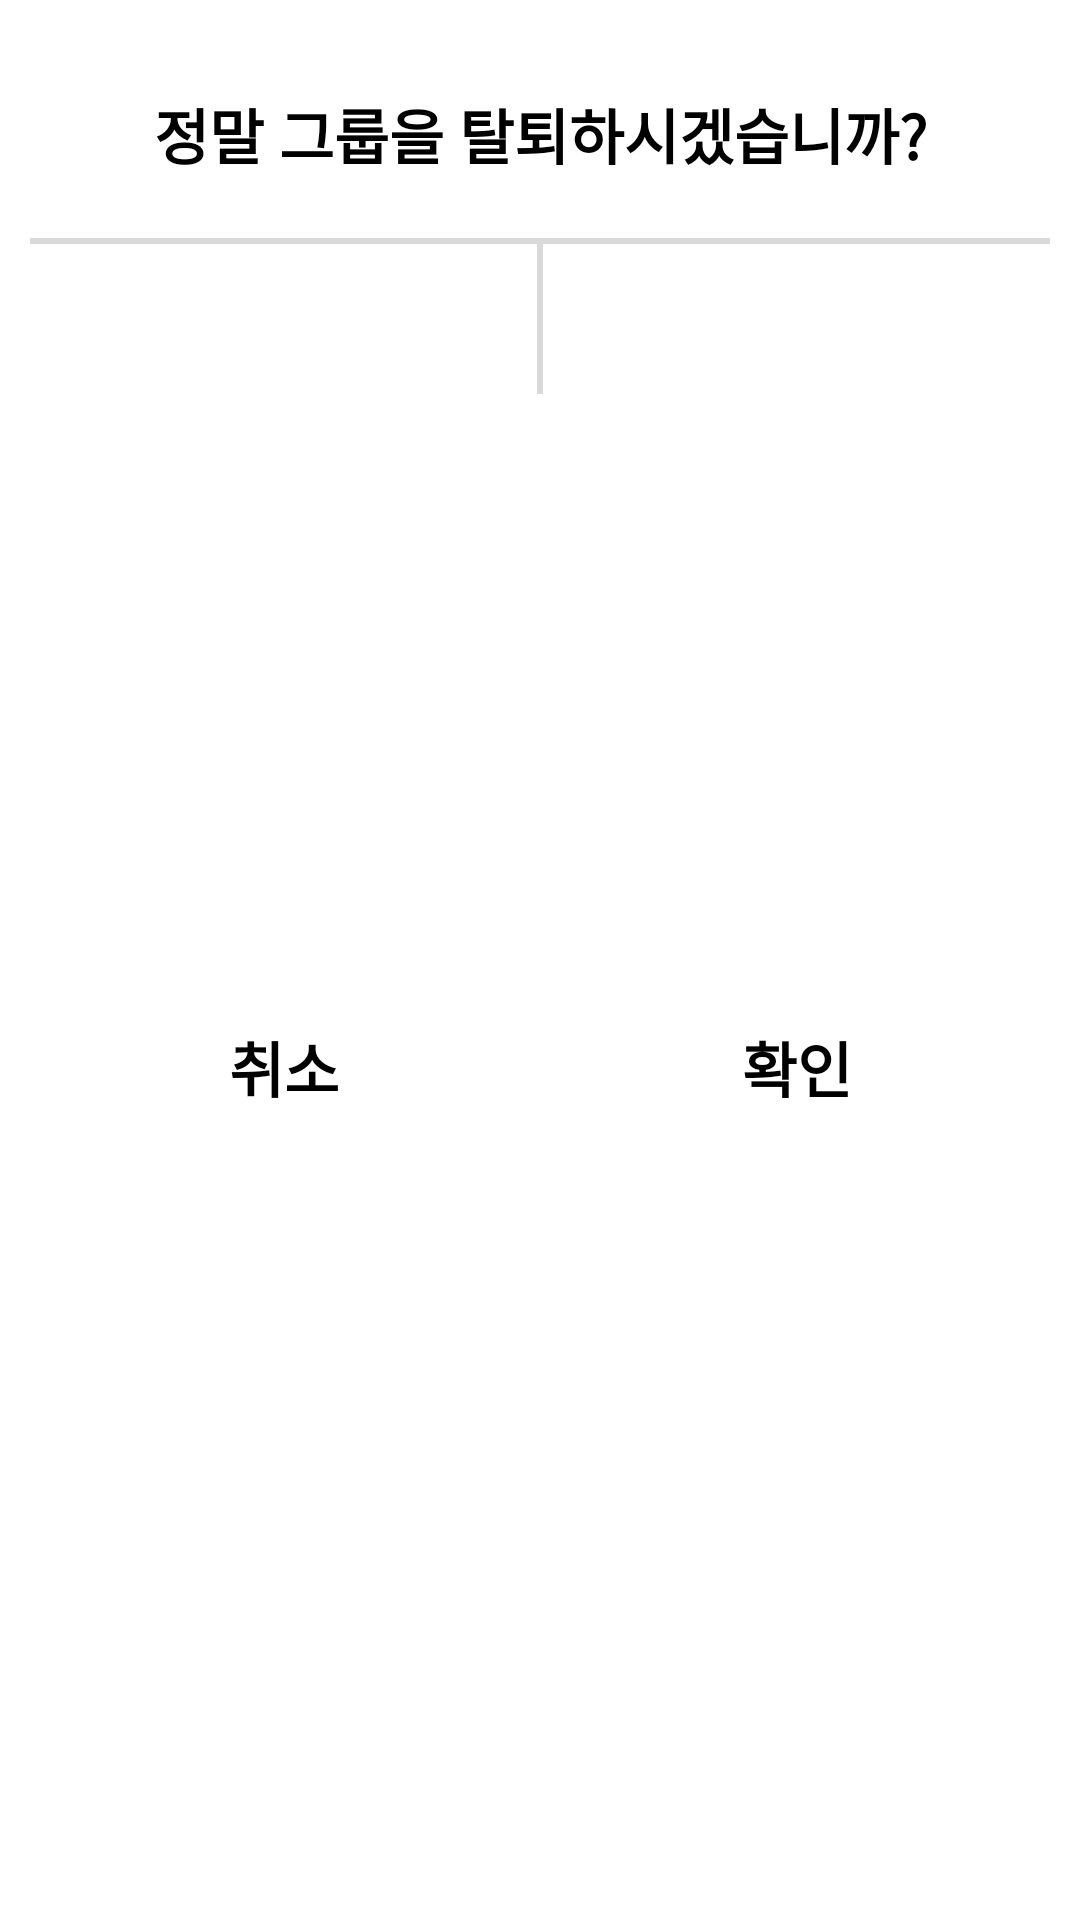

Android layout source for this screen:
<!-- AndroidManifest.xml: application theme Theme.Relay -->
<!-- res/layout/dialog_question.xml -->
<?xml version="1.0" encoding="utf-8"?>
<androidx.constraintlayout.widget.ConstraintLayout xmlns:android="http://schemas.android.com/apk/res/android"
    xmlns:app="http://schemas.android.com/apk/res-auto"
    android:layout_width="370dp"
    android:layout_height="wrap_content"
    android:paddingHorizontal="10dp"
    android:paddingVertical="10dp"
    android:background="@drawable/bg_corner_round">

    <TextView
        android:id="@+id/tv_question"
        android:layout_width="wrap_content"
        android:layout_height="wrap_content"
        android:textStyle="bold"
        android:textColor="@color/black"
        android:textSize="20sp"
        android:text="정말 그룹을 탈퇴하시겠습니까?"
        android:layout_marginTop="20dp"
        app:layout_constraintStart_toStartOf="parent"
        app:layout_constraintEnd_toEndOf="parent"
        app:layout_constraintTop_toTopOf="parent"/>

    <View
        android:id="@+id/line1"
        android:layout_width="match_parent"
        android:layout_height="2dp"
        android:background="#D9D9D9"
        android:layout_marginTop="20dp"
        app:layout_constraintTop_toBottomOf="@id/tv_question"/>

    <View
        android:id="@+id/line2"
        android:layout_width="2dp"
        android:layout_height="50dp"
        android:background="#D9D9D9"
        app:layout_constraintTop_toBottomOf="@id/line1"
        app:layout_constraintStart_toStartOf="parent"
        app:layout_constraintEnd_toEndOf="parent"/>

    <androidx.appcompat.widget.AppCompatButton
        android:id="@+id/btn_q_ok"
        android:layout_width="wrap_content"
        android:layout_height="wrap_content"
        android:textStyle="bold"
        android:textColor="@color/black"
        android:textSize="20sp"
        android:text="@string/check"
        app:layout_constraintStart_toEndOf="@id/line2"
        app:layout_constraintEnd_toEndOf="parent"
        app:layout_constraintTop_toBottomOf="@id/line1"
        app:layout_constraintBottom_toBottomOf="parent"
        style="?android:attr/borderlessButtonStyle"/>

    <androidx.appcompat.widget.AppCompatButton
        android:id="@+id/btn_q_cancel"
        android:layout_width="wrap_content"
        android:layout_height="wrap_content"
        android:textStyle="bold"
        android:textColor="@color/black"
        android:textSize="20sp"
        android:text="@string/cancel"
        app:layout_constraintStart_toStartOf="parent"
        app:layout_constraintEnd_toStartOf="@id/line2"
        app:layout_constraintTop_toBottomOf="@id/line1"
        app:layout_constraintBottom_toBottomOf="parent"
        style="?android:attr/borderlessButtonStyle"/>
</androidx.constraintlayout.widget.ConstraintLayout>
<!-- resources referenced by this layout -->
<resources>
  <color name="black">#FF000000</color>
  <!-- drawable bg_corner_round: png bitmap (drawable-v24, 1776 bytes) -->
  <string name="cancel">취소</string>
  <string name="check">확인</string>
  <style name="Theme.Relay" parent="Theme.MaterialComponents.DayNight.NoActionBar">
          
          <item name="colorPrimary">@color/purple_500</item>
          <item name="colorPrimaryVariant">@color/purple_700</item>
          <item name="colorOnPrimary">@color/white</item>
          
          <item name="colorSecondary">@color/teal_200</item>
          <item name="colorSecondaryVariant">@color/teal_700</item>
          <item name="colorOnSecondary">@color/black</item>
          
          <item name="android:statusBarColor">#DD9E9D9D</item>
          
          <item name="windowActionBar">false</item>
          <item name="windowNoTitle">true</item>
      </style>
  <color name="purple_500">#FF6200EE</color>
  <color name="purple_700">#FF3700B3</color>
  <color name="white">#FFFFFFFF</color>
  <color name="teal_200">#FF03DAC5</color>
  <color name="teal_700">#FF018786</color>
</resources>
